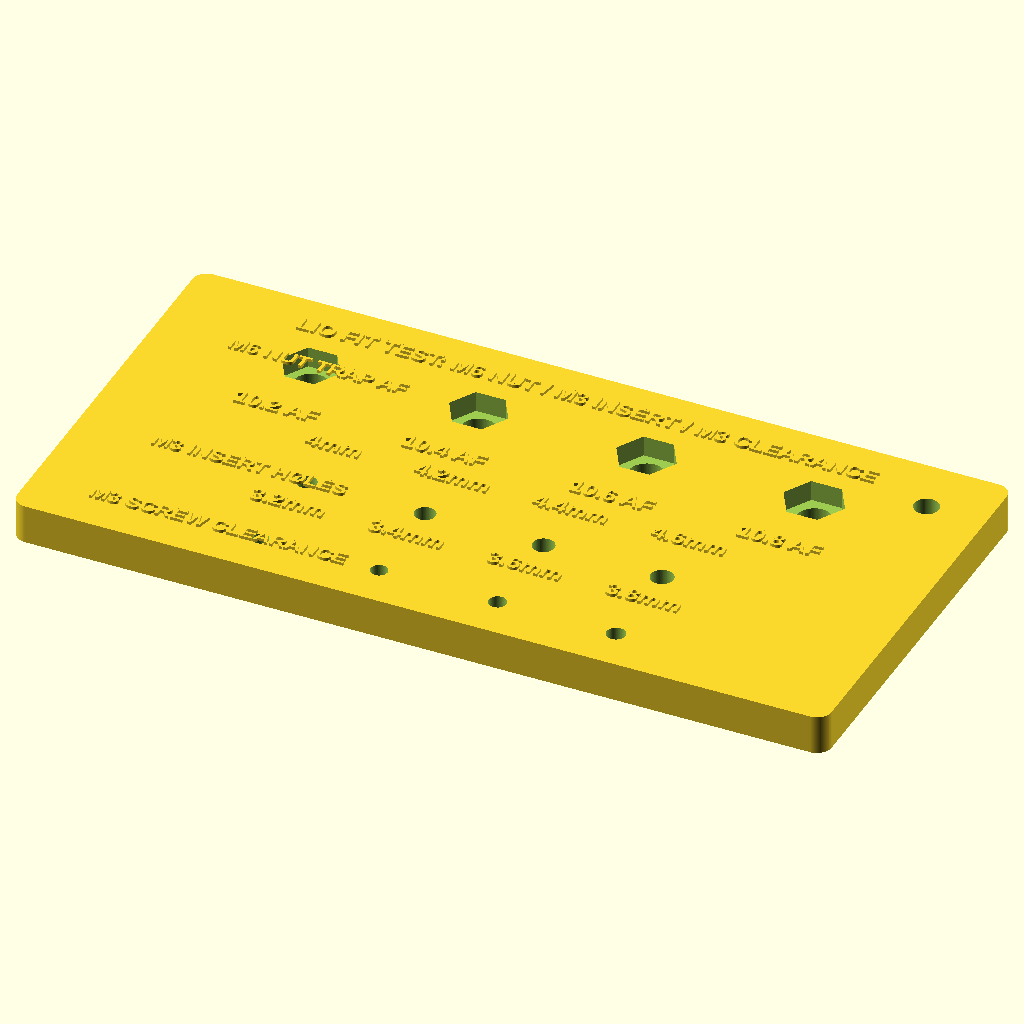
Cell 1 — every parameter at its default value.
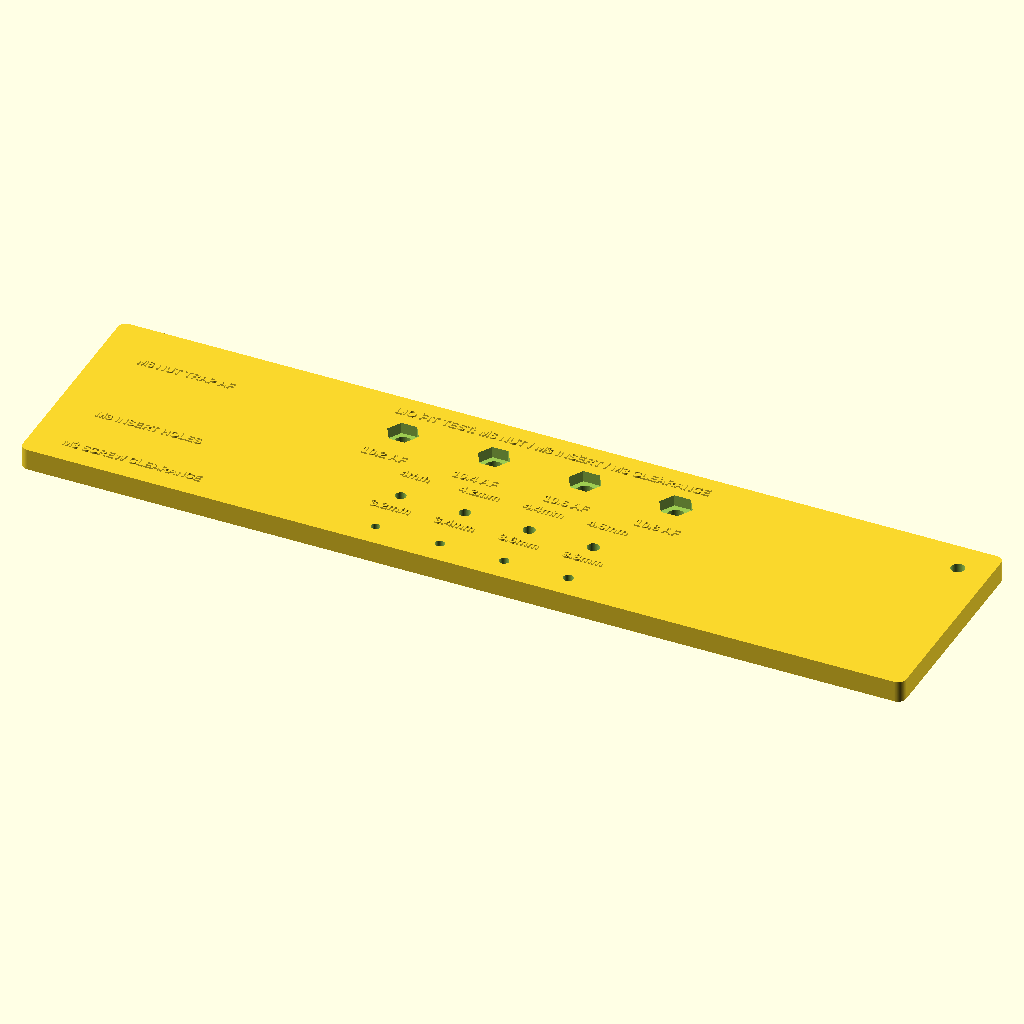
Cell 2 — plate_w set to 330, the other parameters unchanged.
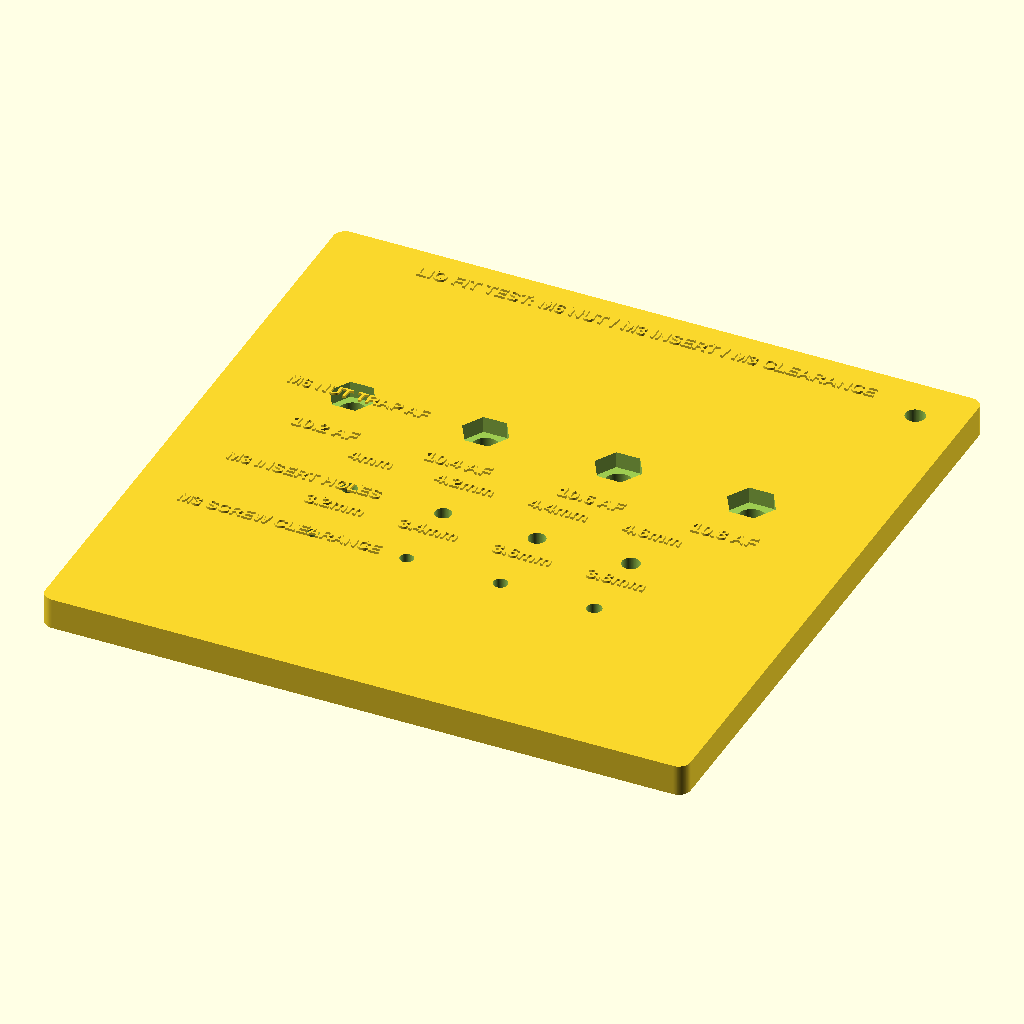
Cell 3: plate_d = 164 (everything else at default).
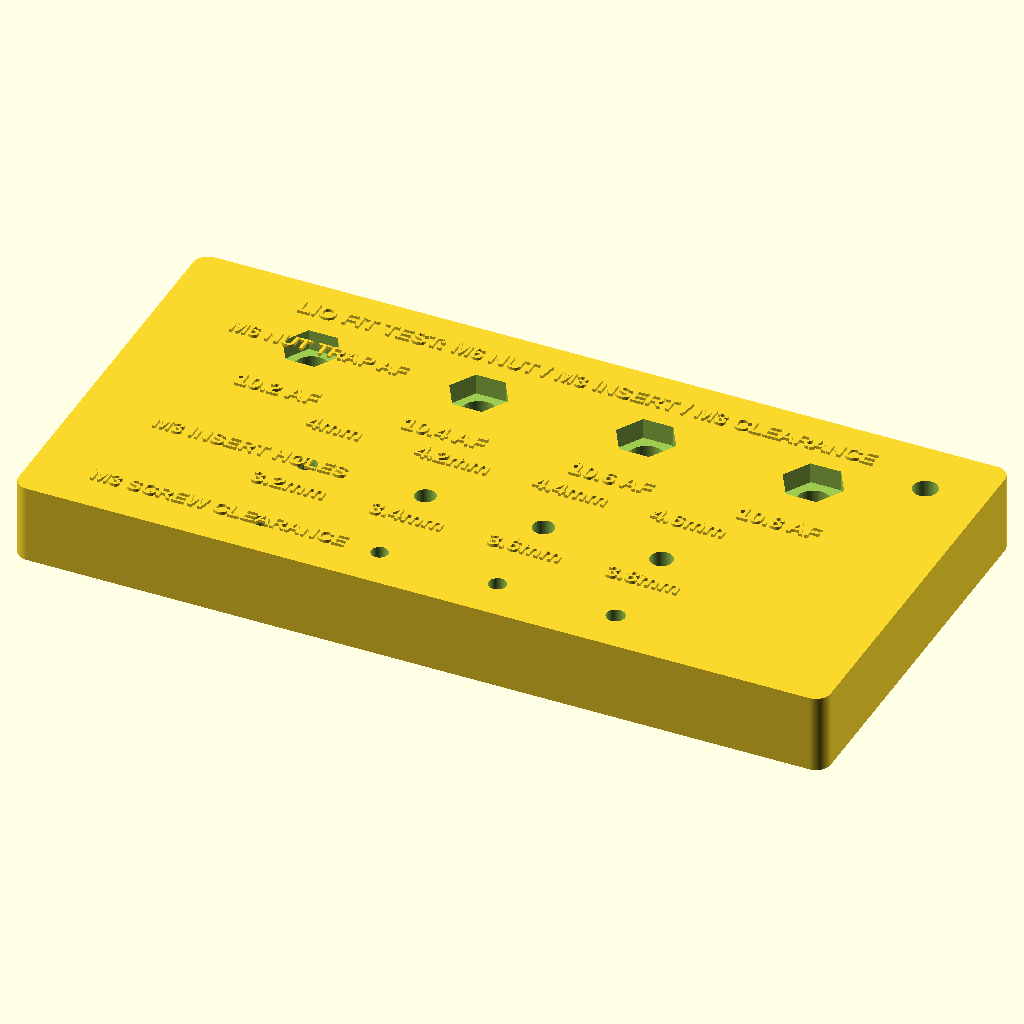
Cell 4 — plate_t set to 16, the other parameters unchanged.
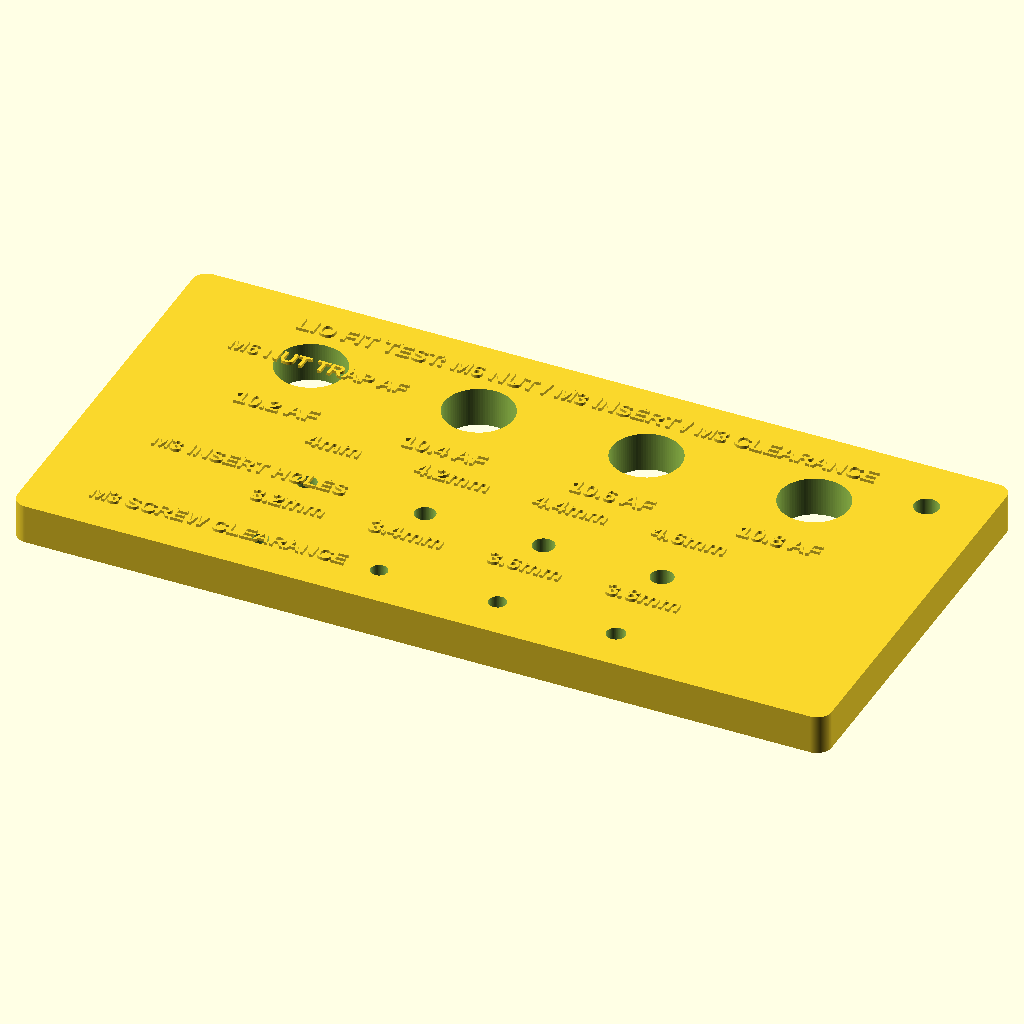
Cell 5: the same model with m6_rod_clearance = 14.
All cells are drawn from the same view direction (rotation 55°, 0°, 25°, orthographic, colour scheme Cornfield), but the view is re-fitted for each cell, so position and scale can differ between cells as well as the parameter.
The OpenSCAD source (CAD/002-LIO-3D-print_test-parts_2-nut_tests.scad):
// Lio v0.1 — M6 nut trap + M3 heat-set insert + M3 screw clearance test strip
// Units: millimeters
//
// Purpose:
// 1. Test M6 nut-trap hex pocket across-flat sizes: 10.2, 10.4, 10.6, 10.8 mm.
// 2. Test M3 heat-set insert hole diameters: 4.0, 4.2, 4.4, 4.6 mm.
// 3. Test M3 screw clearance hole diameters: 3.2, 3.4, 3.6, 3.8 mm.
//
// Print orientation:
// - Flat on bed.
//
// Material:
// - PETG preferred if final Lio parts are PETG.
//
// After printing:
// - Press M6 nuts/coupling nuts into the hex pockets.
// - Thread M6 rod through center holes.
// - Heat-set M3 inserts into insert holes.
// - Test M3 screws through clearance holes.
// - Pick the tightest sizes that work without cracking, bulging, or rattling.

$fn = 96;

// ----------------------
// Global dimensions
// ----------------------

plate_w = 165;
plate_d = 82;
plate_t = 8;

corner_r = 3;

// Test values
m6_af_values = [10.2, 10.4, 10.6, 10.8];      // M6 nut trap across flats
m3_insert_hole_values = [4.0, 4.2, 4.4, 4.6]; // heat-set insert bore tests
m3_clearance_values = [3.2, 3.4, 3.6, 3.8];   // screw clearance tests

// M6 dimensions
m6_rod_clearance = 7.0;     // through-hole for M6 threaded rod
m6_hex_depth = 4.2;         // depth of hex pocket from top surface
m6_test_block_spacing = 34;

// M3 insert test
m3_insert_depth = plate_t + 2;     // through hole for test; insert depth decided physically
m3_insert_spacing = 24;

// M3 clearance test
m3_clearance_spacing = 24;

// Label settings
label_size = 4.2;
small_label_size = 3.5;
label_depth = 0.6;

// Row Y positions
m6_row_y = 22;
insert_row_y = -12;
clearance_row_y = -32;

// X layout
m6_start_x = -51;
insert_start_x = -36;
clearance_start_x = -36;

// ----------------------
// Helper modules
// ----------------------

// Rounded rectangle base using hull of cylinders
module rounded_plate(w, d, h, r) {
    hull() {
        for (x = [-w/2 + r, w/2 - r])
        for (y = [-d/2 + r, d/2 - r])
            translate([x, y, 0])
                cylinder(r = r, h = h);
    }
}

// Hex prism specified by across-flats dimension.
// OpenSCAD cylinder with $fn=6 uses a circumscribed diameter.
// For a true across-flat value AF, diameter = AF / cos(30).
module hex_pocket_by_af(af, h) {
    cylinder(d = af / cos(30), h = h, $fn = 6);
}

// Raised text label
module raised_label(txt, x, y, z, size = label_size) {
    translate([x, y, z])
        linear_extrude(height = label_depth)
            text(txt,
                 size = size,
                 font = "Liberation Sans:style=Bold",
                 halign = "center",
                 valign = "center");
}

// ----------------------
// Main model
// ----------------------

difference() {
    // Main solid plate
    rounded_plate(plate_w, plate_d, plate_t, corner_r);

    // ----------------------
    // M6 nut trap tests
    // ----------------------
    for (i = [0 : len(m6_af_values) - 1]) {
        x = m6_start_x + i * m6_test_block_spacing;
        af = m6_af_values[i];

        // M6 threaded rod through-hole
        translate([x, m6_row_y, -1])
            cylinder(d = m6_rod_clearance, h = plate_t + 2);

        // Hex pocket from top
        translate([x, m6_row_y, plate_t - m6_hex_depth])
            hex_pocket_by_af(af, m6_hex_depth + 1);
    }

    // ----------------------
    // M3 heat-set insert bore tests
    // ----------------------
    for (i = [0 : len(m3_insert_hole_values) - 1]) {
        x = insert_start_x + i * m3_insert_spacing;
        d = m3_insert_hole_values[i];

        translate([x, insert_row_y, -1])
            cylinder(d = d, h = m3_insert_depth);
    }

    // ----------------------
    // M3 screw clearance tests
    // ----------------------
    for (i = [0 : len(m3_clearance_values) - 1]) {
        x = clearance_start_x + i * m3_clearance_spacing;
        d = m3_clearance_values[i];

        translate([x, clearance_row_y, -1])
            cylinder(d = d, h = plate_t + 2);
    }

    // Optional hanging/storage hole
    translate([plate_w/2 - 12, plate_d/2 - 12, -1])
        cylinder(d = 5, h = plate_t + 2);
}

// ----------------------
// Raised labels on top
// ----------------------

// Title
raised_label("LIO FIT TEST: M6 NUT / M3 INSERT / M3 CLEARANCE",
             0, plate_d/2 - 8, plate_t, 3.4);

// M6 row label
raised_label("M6 NUT TRAP AF",
             -plate_w/2 + 33, m6_row_y, plate_t, 3.2);

// M6 individual labels
for (i = [0 : len(m6_af_values) - 1]) {
    x = m6_start_x + i * m6_test_block_spacing;
    af = m6_af_values[i];

    raised_label(str(af, " AF"), x, m6_row_y - 15, plate_t, small_label_size);
}

// M3 insert row label
raised_label("M3 INSERT HOLES",
             -plate_w/2 + 35, insert_row_y, plate_t, 3.2);

// M3 insert individual labels
for (i = [0 : len(m3_insert_hole_values) - 1]) {
    x = insert_start_x + i * m3_insert_spacing;
    d = m3_insert_hole_values[i];

    raised_label(str(d, "mm"), x, insert_row_y + 12, plate_t, small_label_size);
}

// M3 clearance row label
raised_label("M3 SCREW CLEARANCE",
             -plate_w/2 + 38, clearance_row_y, plate_t, 3.2);

// M3 clearance individual labels
for (i = [0 : len(m3_clearance_values) - 1]) {
    x = clearance_start_x + i * m3_clearance_spacing;
    d = m3_clearance_values[i];

    raised_label(str(d, "mm"), x, clearance_row_y + 12, plate_t, small_label_size);
}
Customizer parameters (derived from the source; name, type, default, range or options):
plate_w: number, default 165
plate_d: number, default 82
plate_t: number, default 8
corner_r: number, default 3
m6_af_values: vector, default [10.2, 10.4, 10.6, 10.8]
m3_insert_hole_values: vector, default [4, 4.2, 4.4, 4.6]
m3_clearance_values: vector, default [3.2, 3.4, 3.6, 3.8]
m6_rod_clearance: number, default 7
m6_hex_depth: number, default 4.2
m6_test_block_spacing: number, default 34
m3_insert_spacing: number, default 24
m3_clearance_spacing: number, default 24
label_size: number, default 4.2
small_label_size: number, default 3.5
label_depth: number, default 0.6
m6_row_y: number, default 22
insert_row_y: number, default -12
clearance_row_y: number, default -32
m6_start_x: number, default -51
insert_start_x: number, default -36
clearance_start_x: number, default -36
